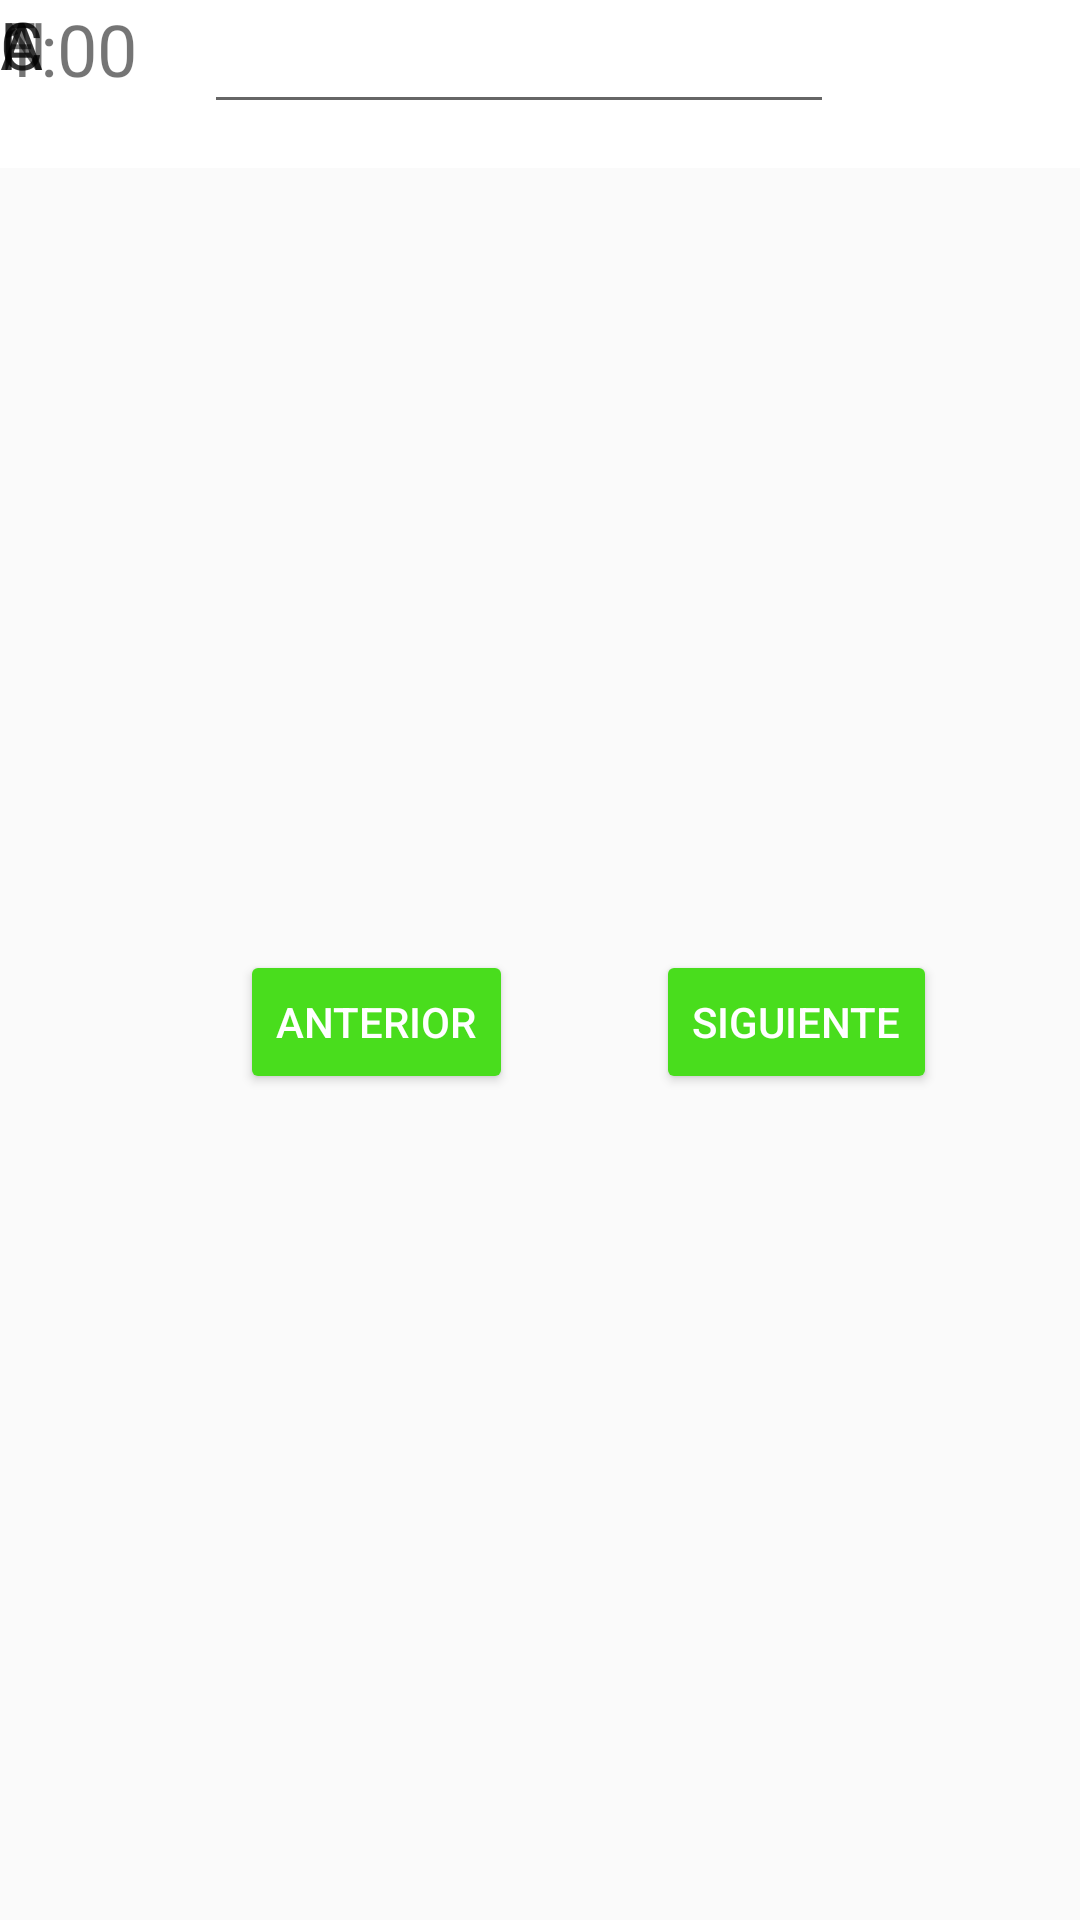

Android layout source for this screen:
<!-- AndroidManifest.xml: application theme Theme.AppCompat.Light.NoActionBar -->
<!-- res/layout/activity_ciudad.xml -->
<?xml version="1.0" encoding="utf-8"?>
<androidx.constraintlayout.widget.ConstraintLayout xmlns:android="http://schemas.android.com/apk/res/android"
    xmlns:app="http://schemas.android.com/apk/res-auto"
    xmlns:tools="http://schemas.android.com/tools"
    android:layout_width="match_parent"
    android:layout_height="match_parent"
    tools:context=".Ciudad">

    <androidx.appcompat.widget.Toolbar
        android:id="@+id/toolbar4"
        android:layout_width="409dp"
        android:layout_height="wrap_content"
        android:background="#FFFFFF"
        android:minHeight="?attr/actionBarSize"
        android:theme="?attr/actionBarTheme"
        tools:layout_editor_absoluteX="1dp"
        tools:layout_editor_absoluteY="-1dp" />

    <TextView
        android:id="@+id/timer3"
        android:layout_width="wrap_content"
        android:layout_height="wrap_content"
        android:text="1:00"
        android:textSize="24"
        tools:layout_editor_absoluteX="175dp"
        tools:layout_editor_absoluteY="15dp" />

    <TextView
        android:id="@+id/textView29"
        android:layout_width="wrap_content"
        android:layout_height="wrap_content"
        android:layout_marginBottom="44dp"
        android:text="CIUDAD"
        android:textSize="40"
        app:layout_constraintBottom_toTopOf="@+id/editText3"
        app:layout_constraintEnd_toEndOf="parent"
        app:layout_constraintHorizontal_bias="0.506"
        app:layout_constraintStart_toStartOf="parent" />

    <TextView
        android:id="@+id/textView27"
        android:layout_width="wrap_content"
        android:layout_height="wrap_content"
        android:text="C"
        android:textSize="22"
        tools:layout_editor_absoluteX="256dp"
        tools:layout_editor_absoluteY="69dp" />

    <TextView
        android:id="@+id/textView28"
        android:layout_width="wrap_content"
        android:layout_height="wrap_content"
        android:text="A"
        android:textSize="22"
        tools:layout_editor_absoluteX="210dp"
        tools:layout_editor_absoluteY="69dp" />

    <TextView
        android:id="@+id/textView25"
        android:layout_width="wrap_content"
        android:layout_height="wrap_content"
        android:text="N"
        android:textSize="22"
        tools:layout_editor_absoluteX="136dp"
        tools:layout_editor_absoluteY="69dp" />

    <TextView
        android:id="@+id/textView30"
        android:layout_width="wrap_content"
        android:layout_height="wrap_content"
        android:text="C"
        android:textSize="22"
        tools:layout_editor_absoluteX="187dp"
        tools:layout_editor_absoluteY="69dp" />

    <TextView
        android:id="@+id/textView26"
        android:layout_width="wrap_content"
        android:layout_height="wrap_content"
        android:text="A"
        android:textSize="22"
        tools:layout_editor_absoluteX="162dp"
        tools:layout_editor_absoluteY="69dp" />

    <TextView
        android:id="@+id/textView31"
        android:layout_width="wrap_content"
        android:layout_height="wrap_content"
        android:text="F"
        android:textSize="22"
        tools:layout_editor_absoluteX="233dp"
        tools:layout_editor_absoluteY="69dp" />

    <EditText
        android:id="@+id/editText3"
        android:layout_width="wrap_content"
        android:layout_height="wrap_content"
        android:ems="10"
        android:inputType="textPersonName"
        app:layout_constraintEnd_toEndOf="parent"
        app:layout_constraintHorizontal_bias="0.454"
        app:layout_constraintStart_toStartOf="parent"
        tools:layout_editor_absoluteY="409dp" />

    <Button
        android:id="@+id/button4"
        android:layout_width="wrap_content"
        android:layout_height="wrap_content"
        android:layout_marginStart="80dp"
        android:backgroundTint="#49DD1D"
        android:text="Anterior"
        android:textColor="#FFFFFF"
        app:layout_constraintBottom_toBottomOf="parent"
        app:layout_constraintStart_toStartOf="parent"
        app:layout_constraintTop_toBottomOf="@+id/editText3" />

    <Button
        android:id="@+id/button5"
        android:layout_width="wrap_content"
        android:layout_height="wrap_content"
        android:backgroundTint="#49DD1D"
        android:text="Siguiente"
        android:textColor="#FFFFFF"
        app:layout_constraintBottom_toBottomOf="parent"
        app:layout_constraintEnd_toEndOf="parent"
        app:layout_constraintStart_toEndOf="@+id/button4"
        app:layout_constraintTop_toBottomOf="@+id/editText3" />
</androidx.constraintlayout.widget.ConstraintLayout>
<!-- resources referenced by this layout -->
<resources>

</resources>
